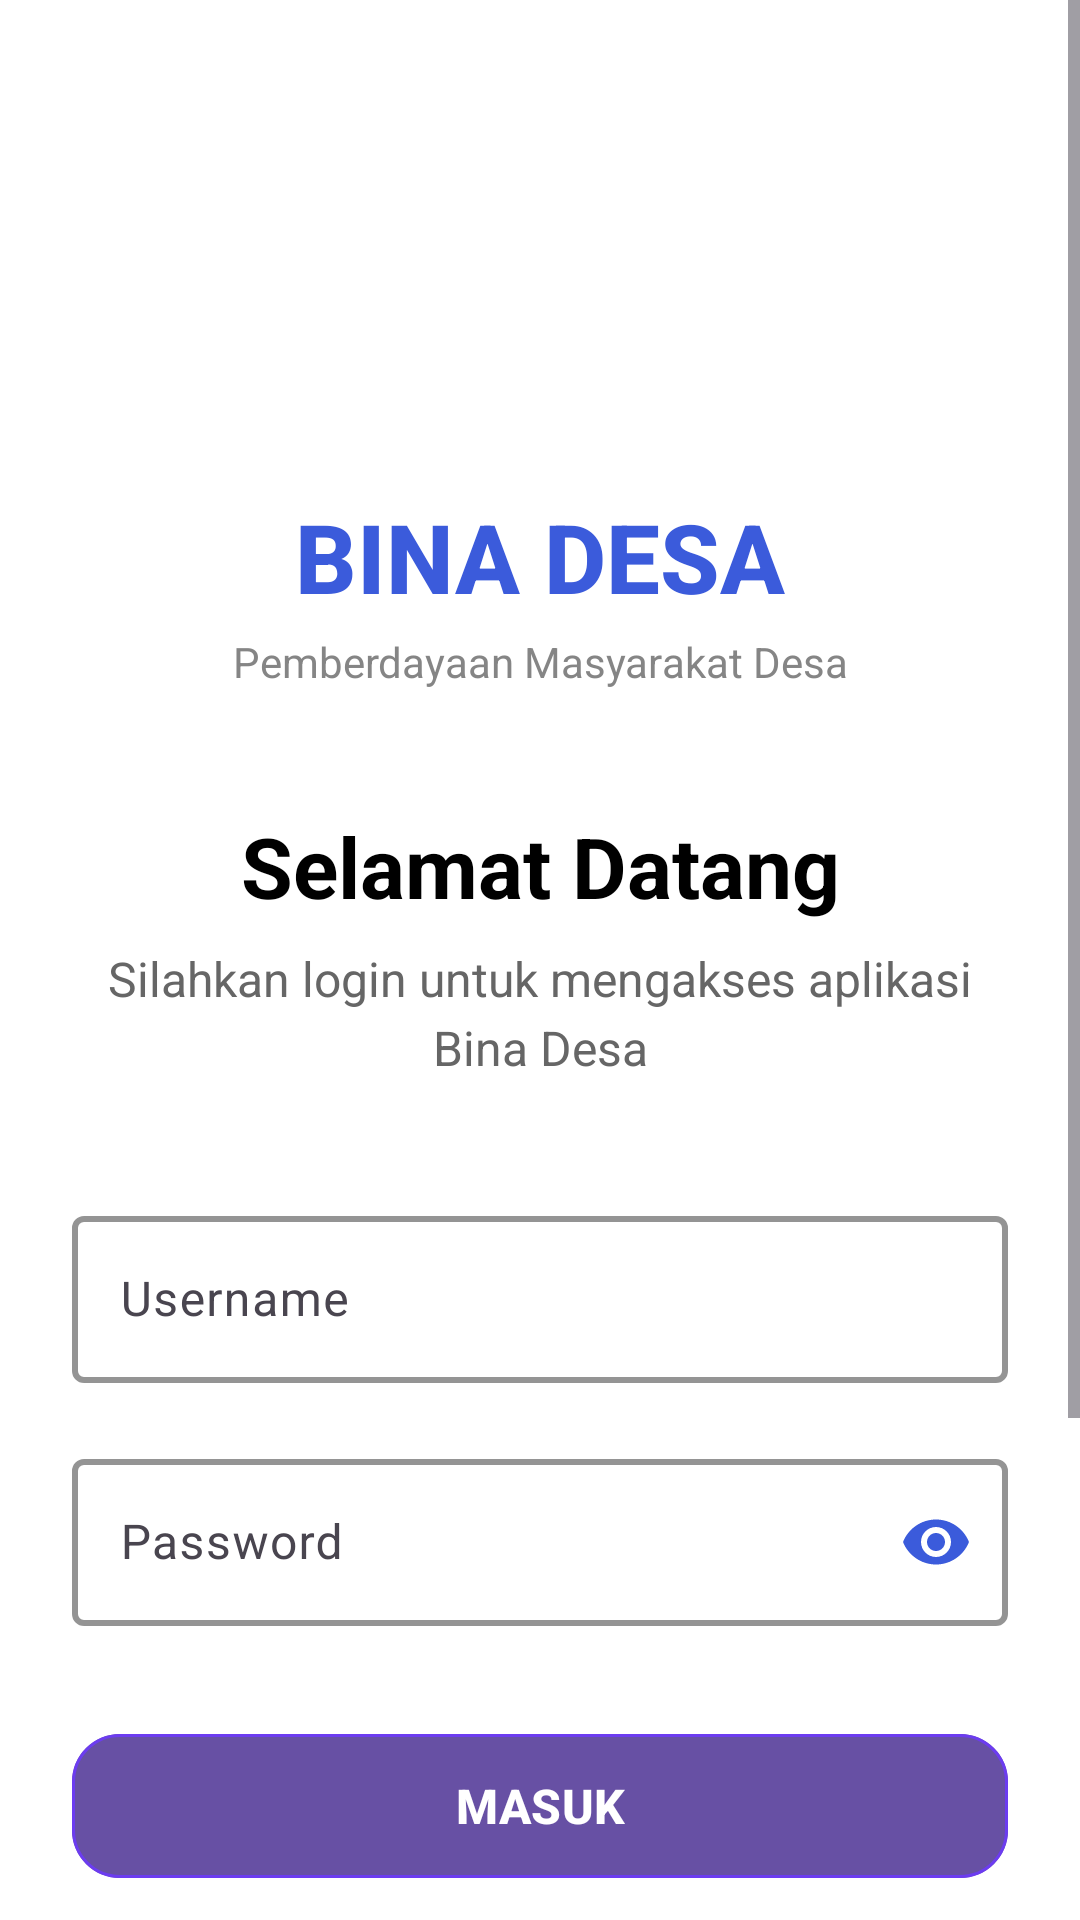

Here is an Android app screen rendered from its layout file. Give the layout XML and the strings, colors and styles it references.
<!-- AndroidManifest.xml: application theme Theme.Ranialngshot -->
<!-- res/layout/activity_auth.xml -->
<?xml version="1.0" encoding="utf-8"?>
<ScrollView xmlns:android="http://schemas.android.com/apk/res/android"
    xmlns:app="http://schemas.android.com/apk/res-auto"
    xmlns:tools="http://schemas.android.com/tools"
    android:id="@+id/main"
    android:layout_width="match_parent"
    android:layout_height="match_parent"
    android:background="@color/background"
    android:fillViewport="true">

    <androidx.constraintlayout.widget.ConstraintLayout
        android:layout_width="match_parent"
        android:layout_height="wrap_content"
        android:padding="24dp">

        
        <ImageView
            android:id="@+id/imgLogo"
            android:layout_width="100dp"
            android:layout_height="100dp"
            android:layout_marginTop="24dp"
            android:contentDescription="Logo Bina Desa"
            android:elevation="8dp"
            android:src="@drawable/ic_bina_desa"
            app:layout_constraintEnd_toEndOf="parent"
            app:layout_constraintStart_toStartOf="parent"
            app:layout_constraintTop_toTopOf="parent" />

        
        <TextView
            android:id="@+id/tvTitle"
            android:layout_width="wrap_content"
            android:layout_height="wrap_content"
            android:layout_marginTop="16dp"
            android:text="BINA DESA"
            android:textColor="@color/primary"
            android:textSize="32sp"
            android:textStyle="bold"
            android:fontFamily="sans-serif-medium"
            app:layout_constraintEnd_toEndOf="parent"
            app:layout_constraintStart_toStartOf="parent"
            app:layout_constraintTop_toBottomOf="@id/imgLogo" />

        
        <TextView
            android:id="@+id/tvSubtitle"
            android:layout_width="wrap_content"
            android:layout_height="wrap_content"
            android:layout_marginTop="4dp"
            android:alpha="0.8"
            android:text="Pemberdayaan Masyarakat Desa"
            android:textColor="@color/text_secondary"
            android:textSize="14sp"
            app:layout_constraintEnd_toEndOf="parent"
            app:layout_constraintStart_toStartOf="parent"
            app:layout_constraintTop_toBottomOf="@id/tvTitle" />

        
        <TextView
            android:id="@+id/tvWelcome"
            android:layout_width="0dp"
            android:layout_height="wrap_content"
            android:layout_marginTop="40dp"
            android:gravity="center"
            android:text="Selamat Datang"
            android:textColor="@color/text_primary"
            android:textSize="28sp"
            android:textStyle="bold"
            app:layout_constraintEnd_toEndOf="parent"
            app:layout_constraintStart_toStartOf="parent"
            app:layout_constraintTop_toBottomOf="@id/tvSubtitle" />

        
        <TextView
            android:id="@+id/tvDesc"
            android:layout_width="0dp"
            android:layout_height="wrap_content"
            android:layout_marginTop="8dp"
            android:gravity="center"
            android:lineSpacingExtra="4dp"
            android:text="Silahkan login untuk mengakses aplikasi Bina Desa"
            android:textColor="@color/text_secondary"
            android:textSize="16sp"
            app:layout_constraintEnd_toEndOf="parent"
            app:layout_constraintStart_toStartOf="parent"
            app:layout_constraintTop_toBottomOf="@id/tvWelcome" />

        
        <com.google.android.material.textfield.TextInputLayout
            android:id="@+id/layoutUsername"
            style="@style/Widget.Material3.TextInputLayout.OutlinedBox"
            android:layout_width="0dp"
            android:layout_height="wrap_content"
            android:layout_marginTop="40dp"
            app:boxStrokeColor="@color/primary"
            app:boxStrokeWidth="2dp"
            app:hintTextColor="@color/input_hint"
            app:layout_constraintEnd_toEndOf="parent"
            app:layout_constraintStart_toStartOf="parent"
            app:layout_constraintTop_toBottomOf="@id/tvDesc"
            app:startIconTint="@color/primary">

            <com.google.android.material.textfield.TextInputEditText
                android:id="@+id/etUsername"
                android:layout_width="match_parent"
                android:layout_height="wrap_content"
                android:hint="Username"
                android:inputType="text"
                android:textSize="16sp" />

        </com.google.android.material.textfield.TextInputLayout>

        
        <com.google.android.material.textfield.TextInputLayout
            android:id="@+id/layoutPassword"
            style="@style/Widget.Material3.TextInputLayout.OutlinedBox"
            android:layout_width="0dp"
            android:layout_height="wrap_content"
            android:layout_marginTop="20dp"
            app:boxStrokeColor="@color/primary"
            app:boxStrokeWidth="2dp"
            app:endIconMode="password_toggle"
            app:endIconTint="@color/primary"
            app:hintTextColor="@color/input_hint"
            app:layout_constraintEnd_toEndOf="parent"
            app:layout_constraintStart_toStartOf="parent"
            app:layout_constraintTop_toBottomOf="@id/layoutUsername">

            <com.google.android.material.textfield.TextInputEditText
                android:id="@+id/etPassword"
                android:layout_width="match_parent"
                android:layout_height="wrap_content"
                android:hint="Password"
                android:inputType="textPassword"
                android:textSize="16sp" />

        </com.google.android.material.textfield.TextInputLayout>

        
        <com.google.android.material.button.MaterialButton
            android:id="@+id/btnLogin"
            style="@style/Widget.Material3.Button"
            android:layout_width="0dp"
            android:layout_height="56dp"
            android:layout_marginTop="32dp"
            android:text="MASUK"
            android:textSize="16sp"
            android:textStyle="bold"
            app:cornerRadius="16dp"
            app:iconGravity="start"
            app:iconPadding="12dp"
            app:iconTint="@color/button_text"
            app:layout_constraintEnd_toEndOf="parent"
            app:layout_constraintStart_toStartOf="parent"
            app:layout_constraintTop_toBottomOf="@id/layoutPassword"
            app:strokeColor="@color/primary_light"
            app:strokeWidth="1dp" />

        
        <com.google.android.material.button.MaterialButton
            android:id="@+id/btnRegister"
            style="@style/Widget.Material3.Button"
            android:layout_width="0dp"
            android:layout_height="56dp"
            android:layout_marginTop="12dp"
            android:text="REGISTRASI"
            android:textSize="16sp"
            android:textStyle="bold"
            android:textColor="@color/primary"
            app:backgroundTint="@android:color/white"
            app:cornerRadius="16dp"
            app:iconGravity="start"
            app:iconPadding="12dp"
            app:iconTint="@color/primary"
            app:layout_constraintEnd_toEndOf="parent"
            app:layout_constraintStart_toStartOf="parent"
            app:layout_constraintTop_toBottomOf="@id/btnLogin"
            app:strokeColor="@color/primary"
            app:strokeWidth="1.5dp" />

        
        <View
            android:id="@+id/divider"
            android:layout_width="0dp"
            android:layout_height="1dp"
            android:layout_marginTop="24dp"
            android:background="@color/gray"
            app:layout_constraintEnd_toEndOf="parent"
            app:layout_constraintStart_toStartOf="parent"
            app:layout_constraintTop_toBottomOf="@id/btnRegister" />

        
        <androidx.constraintlayout.widget.ConstraintLayout
            android:id="@+id/demoLayout"
            android:layout_width="0dp"
            android:layout_height="wrap_content"
            android:layout_marginTop="24dp"
            android:layout_marginBottom="24dp"
            android:background="?attr/selectableItemBackground"
            android:padding="16dp"
            app:layout_constraintEnd_toEndOf="parent"
            app:layout_constraintStart_toStartOf="parent"
            app:layout_constraintTop_toBottomOf="@id/divider">

            <TextView
                android:id="@+id/tvDemo"
                android:layout_width="wrap_content"
                android:layout_height="wrap_content"
                android:text="🧪 Demo Login"
                android:textColor="@color/primary"
                android:textSize="14sp"
                android:textStyle="bold"
                app:layout_constraintEnd_toEndOf="parent"
                app:layout_constraintStart_toStartOf="parent"
                app:layout_constraintTop_toTopOf="parent" />

            <TextView
                android:id="@+id/tvUser"
                android:layout_width="wrap_content"
                android:layout_height="wrap_content"
                android:layout_marginTop="8dp"
                android:text="Username: admin"
                android:textColor="@color/text_secondary"
                android:textSize="12sp"
                app:layout_constraintEnd_toEndOf="parent"
                app:layout_constraintStart_toStartOf="parent"
                app:layout_constraintTop_toBottomOf="@id/tvDemo" />

            <TextView
                android:id="@+id/tvPass"
                android:layout_width="wrap_content"
                android:layout_height="wrap_content"
                android:layout_marginTop="4dp"
                android:text="Password: admin"
                android:textColor="@color/text_secondary"
                android:textSize="12sp"
                app:layout_constraintEnd_toEndOf="parent"
                app:layout_constraintStart_toStartOf="parent"
                app:layout_constraintTop_toBottomOf="@id/tvUser" />

        </androidx.constraintlayout.widget.ConstraintLayout>

    </androidx.constraintlayout.widget.ConstraintLayout>

</ScrollView>
<!-- resources referenced by this layout -->
<resources>
  <color name="background">#FFFFFF</color>
  <color name="button_text">#FFFFFF</color>
  <color name="gray">#CCCCCC</color>
  <color name="input_hint">#9E9E9E</color>
  <color name="primary">#3B5BDB</color>
  <color name="primary_light">#6C3CF0</color>
  <color name="text_primary">#000000</color>
  <color name="text_secondary">#666666</color>
  <style name="Theme.Ranialngshot" parent="Base.Theme.Ranialngshot" />
  <style name="Base.Theme.Ranialngshot" parent="Theme.Material3.DayNight.NoActionBar">
          
          
      </style>
</resources>
